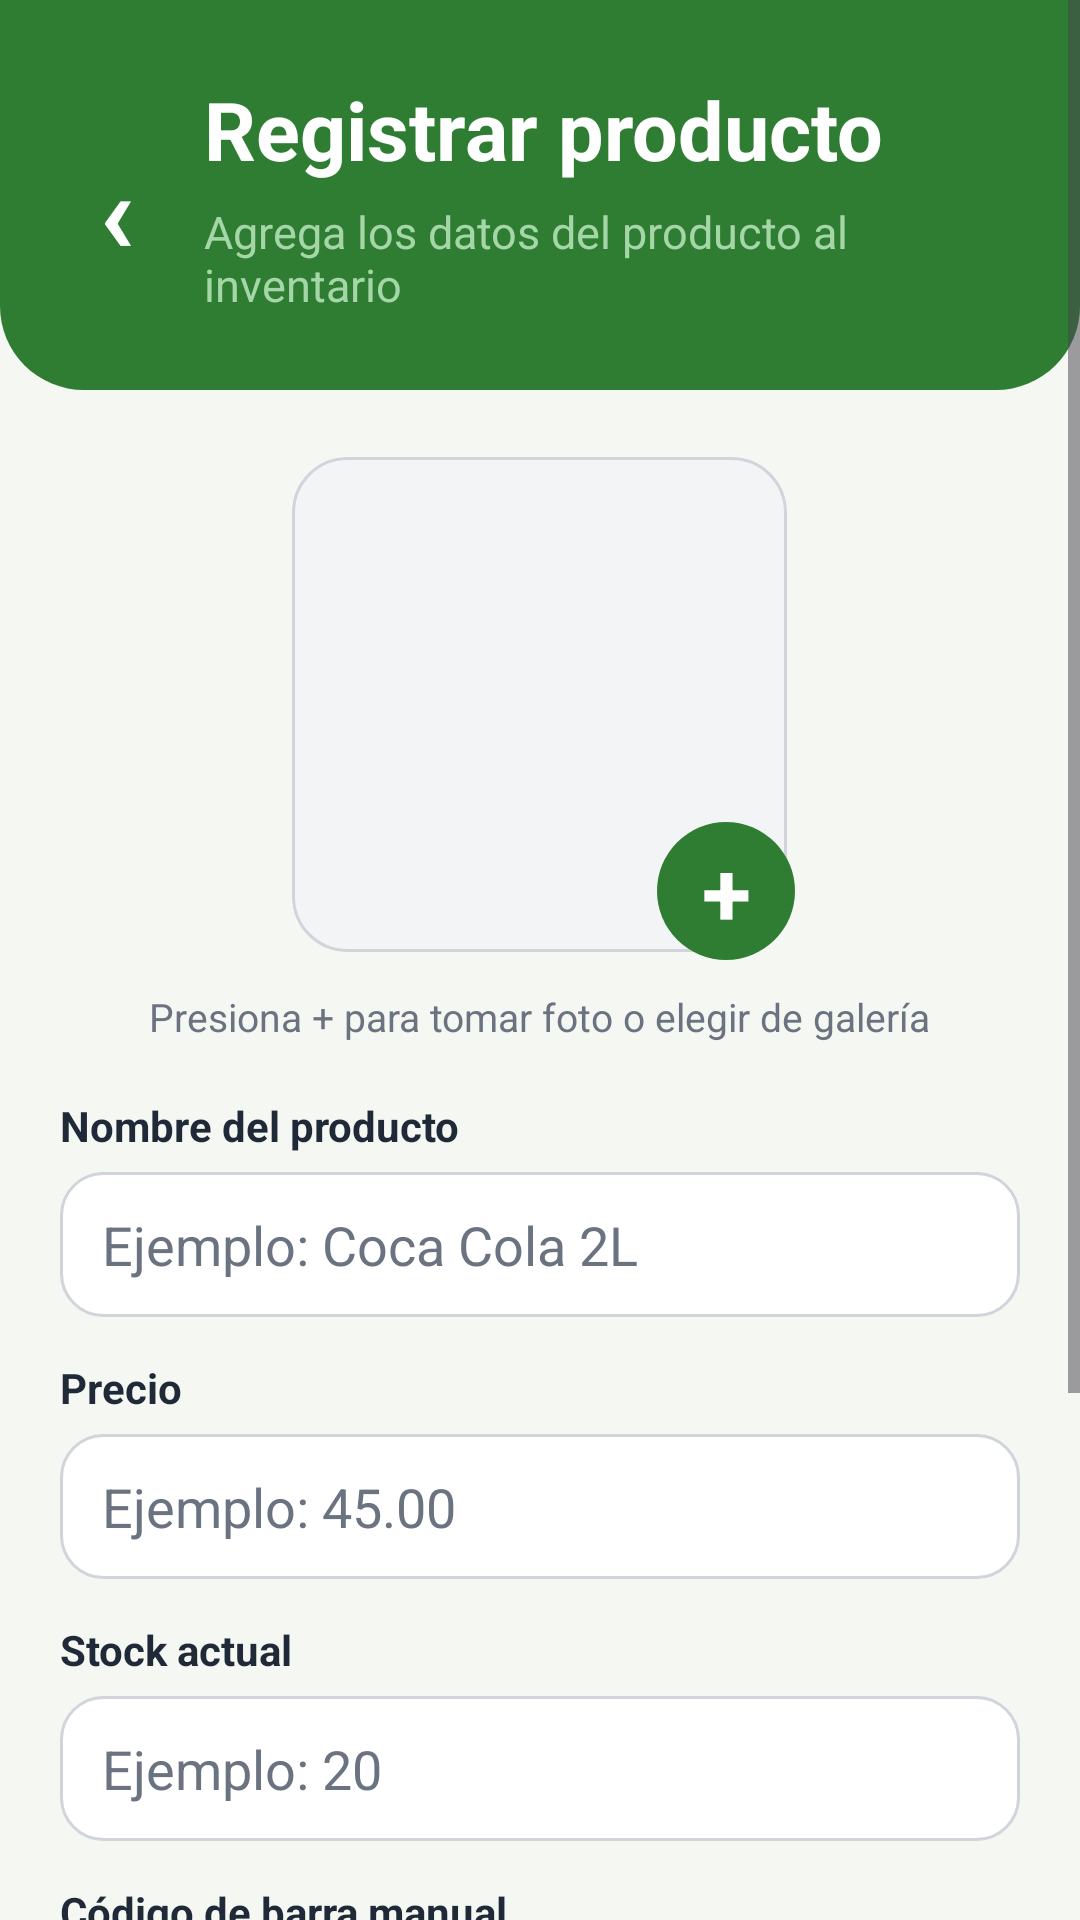

The Android layout XML behind this screen, and the referenced resources:
<!-- AndroidManifest.xml: application theme Theme.InventarioPulperia -->
<!-- res/layout/activity_product_form.xml -->
<?xml version="1.0" encoding="utf-8"?>
<ScrollView xmlns:android="http://schemas.android.com/apk/res/android"
    android:id="@+id/mainProductForm"
    android:layout_width="match_parent"
    android:layout_height="match_parent"
    android:background="@color/background_light"
    android:fillViewport="true">

    <LinearLayout
        android:layout_width="match_parent"
        android:layout_height="wrap_content"
        android:orientation="vertical">

        <LinearLayout
            android:layout_width="match_parent"
            android:layout_height="130dp"
            android:background="@drawable/bg_header_green"
            android:gravity="center_vertical"
            android:orientation="vertical"
            android:paddingLeft="18dp"
            android:paddingRight="22dp">

            <LinearLayout
                android:layout_width="match_parent"
                android:layout_height="wrap_content"
                android:gravity="center_vertical"
                android:orientation="horizontal">

                <TextView
                    android:id="@+id/btnRegresarFormulario"
                    android:layout_width="42dp"
                    android:layout_height="42dp"
                    android:gravity="center"
                    android:text="‹"
                    android:textColor="@color/white"
                    android:textSize="38sp"
                    android:textStyle="bold" />

                <LinearLayout
                    android:layout_width="0dp"
                    android:layout_height="wrap_content"
                    android:layout_marginLeft="8dp"
                    android:layout_weight="1"
                    android:orientation="vertical">

                    <TextView
                        android:id="@+id/txtTituloFormulario"
                        android:layout_width="wrap_content"
                        android:layout_height="wrap_content"
                        android:text="Registrar producto"
                        android:textColor="@color/white"
                        android:textSize="27sp"
                        android:textStyle="bold" />

                    <TextView
                        android:id="@+id/txtSubtituloFormulario"
                        android:layout_width="wrap_content"
                        android:layout_height="wrap_content"
                        android:layout_marginTop="6dp"
                        android:text="Agrega los datos del producto al inventario"
                        android:textColor="@color/green_primary_light"
                        android:textSize="15sp" />

                </LinearLayout>

            </LinearLayout>

        </LinearLayout>

        <LinearLayout
            android:layout_width="match_parent"
            android:layout_height="wrap_content"
            android:orientation="vertical"
            android:padding="20dp">

            <FrameLayout
                android:layout_width="170dp"
                android:layout_height="170dp"
                android:layout_gravity="center_horizontal"
                android:layout_marginBottom="10dp">

                <ImageView
                    android:id="@+id/imgProductoPreview"
                    android:layout_width="165dp"
                    android:layout_height="165dp"
                    android:layout_gravity="center"
                    android:background="@drawable/bg_image_preview"
                    android:clipToOutline="true"
                    android:contentDescription="Imagen del producto"
                    android:padding="0dp"
                    android:scaleType="centerCrop"
                    android:src="@mipmap/ic_launcher" />

                <TextView
                    android:id="@+id/btnSeleccionarImagen"
                    android:layout_width="46dp"
                    android:layout_height="46dp"
                    android:layout_gravity="bottom|end"
                    android:background="@drawable/bg_button_plus_image"
                    android:clickable="true"
                    android:focusable="true"
                    android:gravity="center"
                    android:text="+"
                    android:textColor="@color/white"
                    android:textSize="30sp"
                    android:textStyle="bold" />

            </FrameLayout>

            <TextView
                android:id="@+id/txtNotaImagen"
                android:layout_width="wrap_content"
                android:layout_height="wrap_content"
                android:layout_gravity="center_horizontal"
                android:layout_marginBottom="18dp"
                android:text="Presiona + para tomar foto o elegir de galería"
                android:textColor="@color/text_secondary"
                android:textSize="13sp" />

            <TextView
                android:layout_width="wrap_content"
                android:layout_height="wrap_content"
                android:text="Nombre del producto"
                android:textColor="@color/text_primary"
                android:textSize="14sp"
                android:textStyle="bold" />

            <EditText
                android:id="@+id/edtNombreProducto"
                android:layout_width="match_parent"
                android:layout_height="wrap_content"
                android:layout_marginTop="6dp"
                android:background="@drawable/bg_input"
                android:hint="Ejemplo: Coca Cola 2L"
                android:inputType="textCapWords"
                android:textColor="@color/text_primary"
                android:textColorHint="@color/text_secondary" />

            <TextView
                android:layout_width="wrap_content"
                android:layout_height="wrap_content"
                android:layout_marginTop="14dp"
                android:text="Precio"
                android:textColor="@color/text_primary"
                android:textSize="14sp"
                android:textStyle="bold" />

            <EditText
                android:id="@+id/edtPrecioProducto"
                android:layout_width="match_parent"
                android:layout_height="wrap_content"
                android:layout_marginTop="6dp"
                android:background="@drawable/bg_input"
                android:hint="Ejemplo: 45.00"
                android:inputType="numberDecimal"
                android:textColor="@color/text_primary"
                android:textColorHint="@color/text_secondary" />

            <TextView
                android:layout_width="wrap_content"
                android:layout_height="wrap_content"
                android:layout_marginTop="14dp"
                android:text="Stock actual"
                android:textColor="@color/text_primary"
                android:textSize="14sp"
                android:textStyle="bold" />

            <EditText
                android:id="@+id/edtStockProducto"
                android:layout_width="match_parent"
                android:layout_height="wrap_content"
                android:layout_marginTop="6dp"
                android:background="@drawable/bg_input"
                android:hint="Ejemplo: 20"
                android:inputType="number"
                android:textColor="@color/text_primary"
                android:textColorHint="@color/text_secondary" />

            <TextView
                android:layout_width="wrap_content"
                android:layout_height="wrap_content"
                android:layout_marginTop="14dp"
                android:text="Código de barra manual"
                android:textColor="@color/text_primary"
                android:textSize="14sp"
                android:textStyle="bold" />

            <EditText
                android:id="@+id/edtCodigoBarra"
                android:layout_width="match_parent"
                android:layout_height="wrap_content"
                android:layout_marginTop="6dp"
                android:background="@drawable/bg_input"
                android:hint="Ejemplo: 7420001234567"
                android:inputType="number"
                android:textColor="@color/text_primary"
                android:textColorHint="@color/text_secondary" />

            <TextView
                android:layout_width="wrap_content"
                android:layout_height="wrap_content"
                android:layout_marginTop="14dp"
                android:text="Stock mínimo"
                android:textColor="@color/text_primary"
                android:textSize="14sp"
                android:textStyle="bold" />

            <EditText
                android:id="@+id/edtStockMinimo"
                android:layout_width="match_parent"
                android:layout_height="wrap_content"
                android:layout_marginTop="6dp"
                android:background="@drawable/bg_input"
                android:hint="Ejemplo: 5"
                android:inputType="number"
                android:textColor="@color/text_primary"
                android:textColorHint="@color/text_secondary" />

            <TextView
                android:id="@+id/btnGuardarProducto"
                android:layout_width="match_parent"
                android:layout_height="wrap_content"
                android:layout_marginTop="24dp"
                android:background="@drawable/bg_button_primary"
                android:clickable="true"
                android:focusable="true"
                android:gravity="center"
                android:padding="14dp"
                android:text="Guardar producto"
                android:textColor="@color/white"
                android:textSize="16sp"
                android:textStyle="bold" />

        </LinearLayout>

    </LinearLayout>

</ScrollView>
<!-- resources referenced by this layout -->
<resources>
  <color name="background_light">#F5F7F2</color>
  <color name="green_primary_light">#A5D6A7</color>
  <color name="text_primary">#1F2937</color>
  <color name="text_secondary">#6B7280</color>
  <color name="white">#FFFFFF</color>
  <!-- drawable bg_button_plus_image (drawable) -->
  <?xml version="1.0" encoding="utf-8"?>
  <shape xmlns:android="http://schemas.android.com/apk/res/android"
      android:shape="oval">
  
      <solid android:color="@color/green_primary" />
  
  </shape>
  <!-- drawable bg_button_primary (drawable) -->
  <?xml version="1.0" encoding="utf-8"?>
  <shape xmlns:android="http://schemas.android.com/apk/res/android"
      android:shape="rectangle">
  
      <solid android:color="@color/green_primary" />
  
      <corners android:radius="14dp" />
  
      <padding
          android:left="16dp"
          android:top="12dp"
          android:right="16dp"
          android:bottom="12dp" />
  
  </shape>
  <!-- drawable bg_header_green (drawable) -->
  <?xml version="1.0" encoding="utf-8"?>
  <shape xmlns:android="http://schemas.android.com/apk/res/android"
      android:shape="rectangle">
  
      <solid android:color="@color/green_primary" />
  
      <corners
          android:bottomLeftRadius="28dp"
          android:bottomRightRadius="28dp" />
  
  </shape>
  <!-- drawable bg_image_preview (drawable) -->
  <?xml version="1.0" encoding="utf-8"?>
  <shape xmlns:android="http://schemas.android.com/apk/res/android"
      android:shape="rectangle">
  
      <solid android:color="#F3F4F6" />
  
      <corners android:radius="18dp" />
  
      <stroke
          android:width="1dp"
          android:color="#D1D5DB" />
  
  </shape>
  <!-- drawable bg_input (drawable) -->
  <?xml version="1.0" encoding="utf-8"?>
  <shape xmlns:android="http://schemas.android.com/apk/res/android"
      android:shape="rectangle">
  
      <solid android:color="@color/white" />
  
      <corners android:radius="14dp" />
  
      <stroke
          android:width="1dp"
          android:color="#D1D5DB" />
  
      <padding
          android:left="14dp"
          android:top="12dp"
          android:right="14dp"
          android:bottom="12dp" />
  
  </shape>
  <style name="Theme.InventarioPulperia" parent="Theme.Material3.Light.NoActionBar">
          <item name="colorPrimary">@color/green_primary</item>
          <item name="colorPrimaryContainer">@color/green_primary_light</item>
          <item name="colorOnPrimary">@color/white</item>
  
          <item name="android:statusBarColor">@color/green_primary_dark</item>
          <item name="android:navigationBarColor">@color/green_primary_dark</item>
  
          <item name="android:windowBackground">@color/background_light</item>
      </style>
  <color name="green_primary">#2E7D32</color>
  <color name="green_primary_dark">#1B5E20</color>
</resources>
